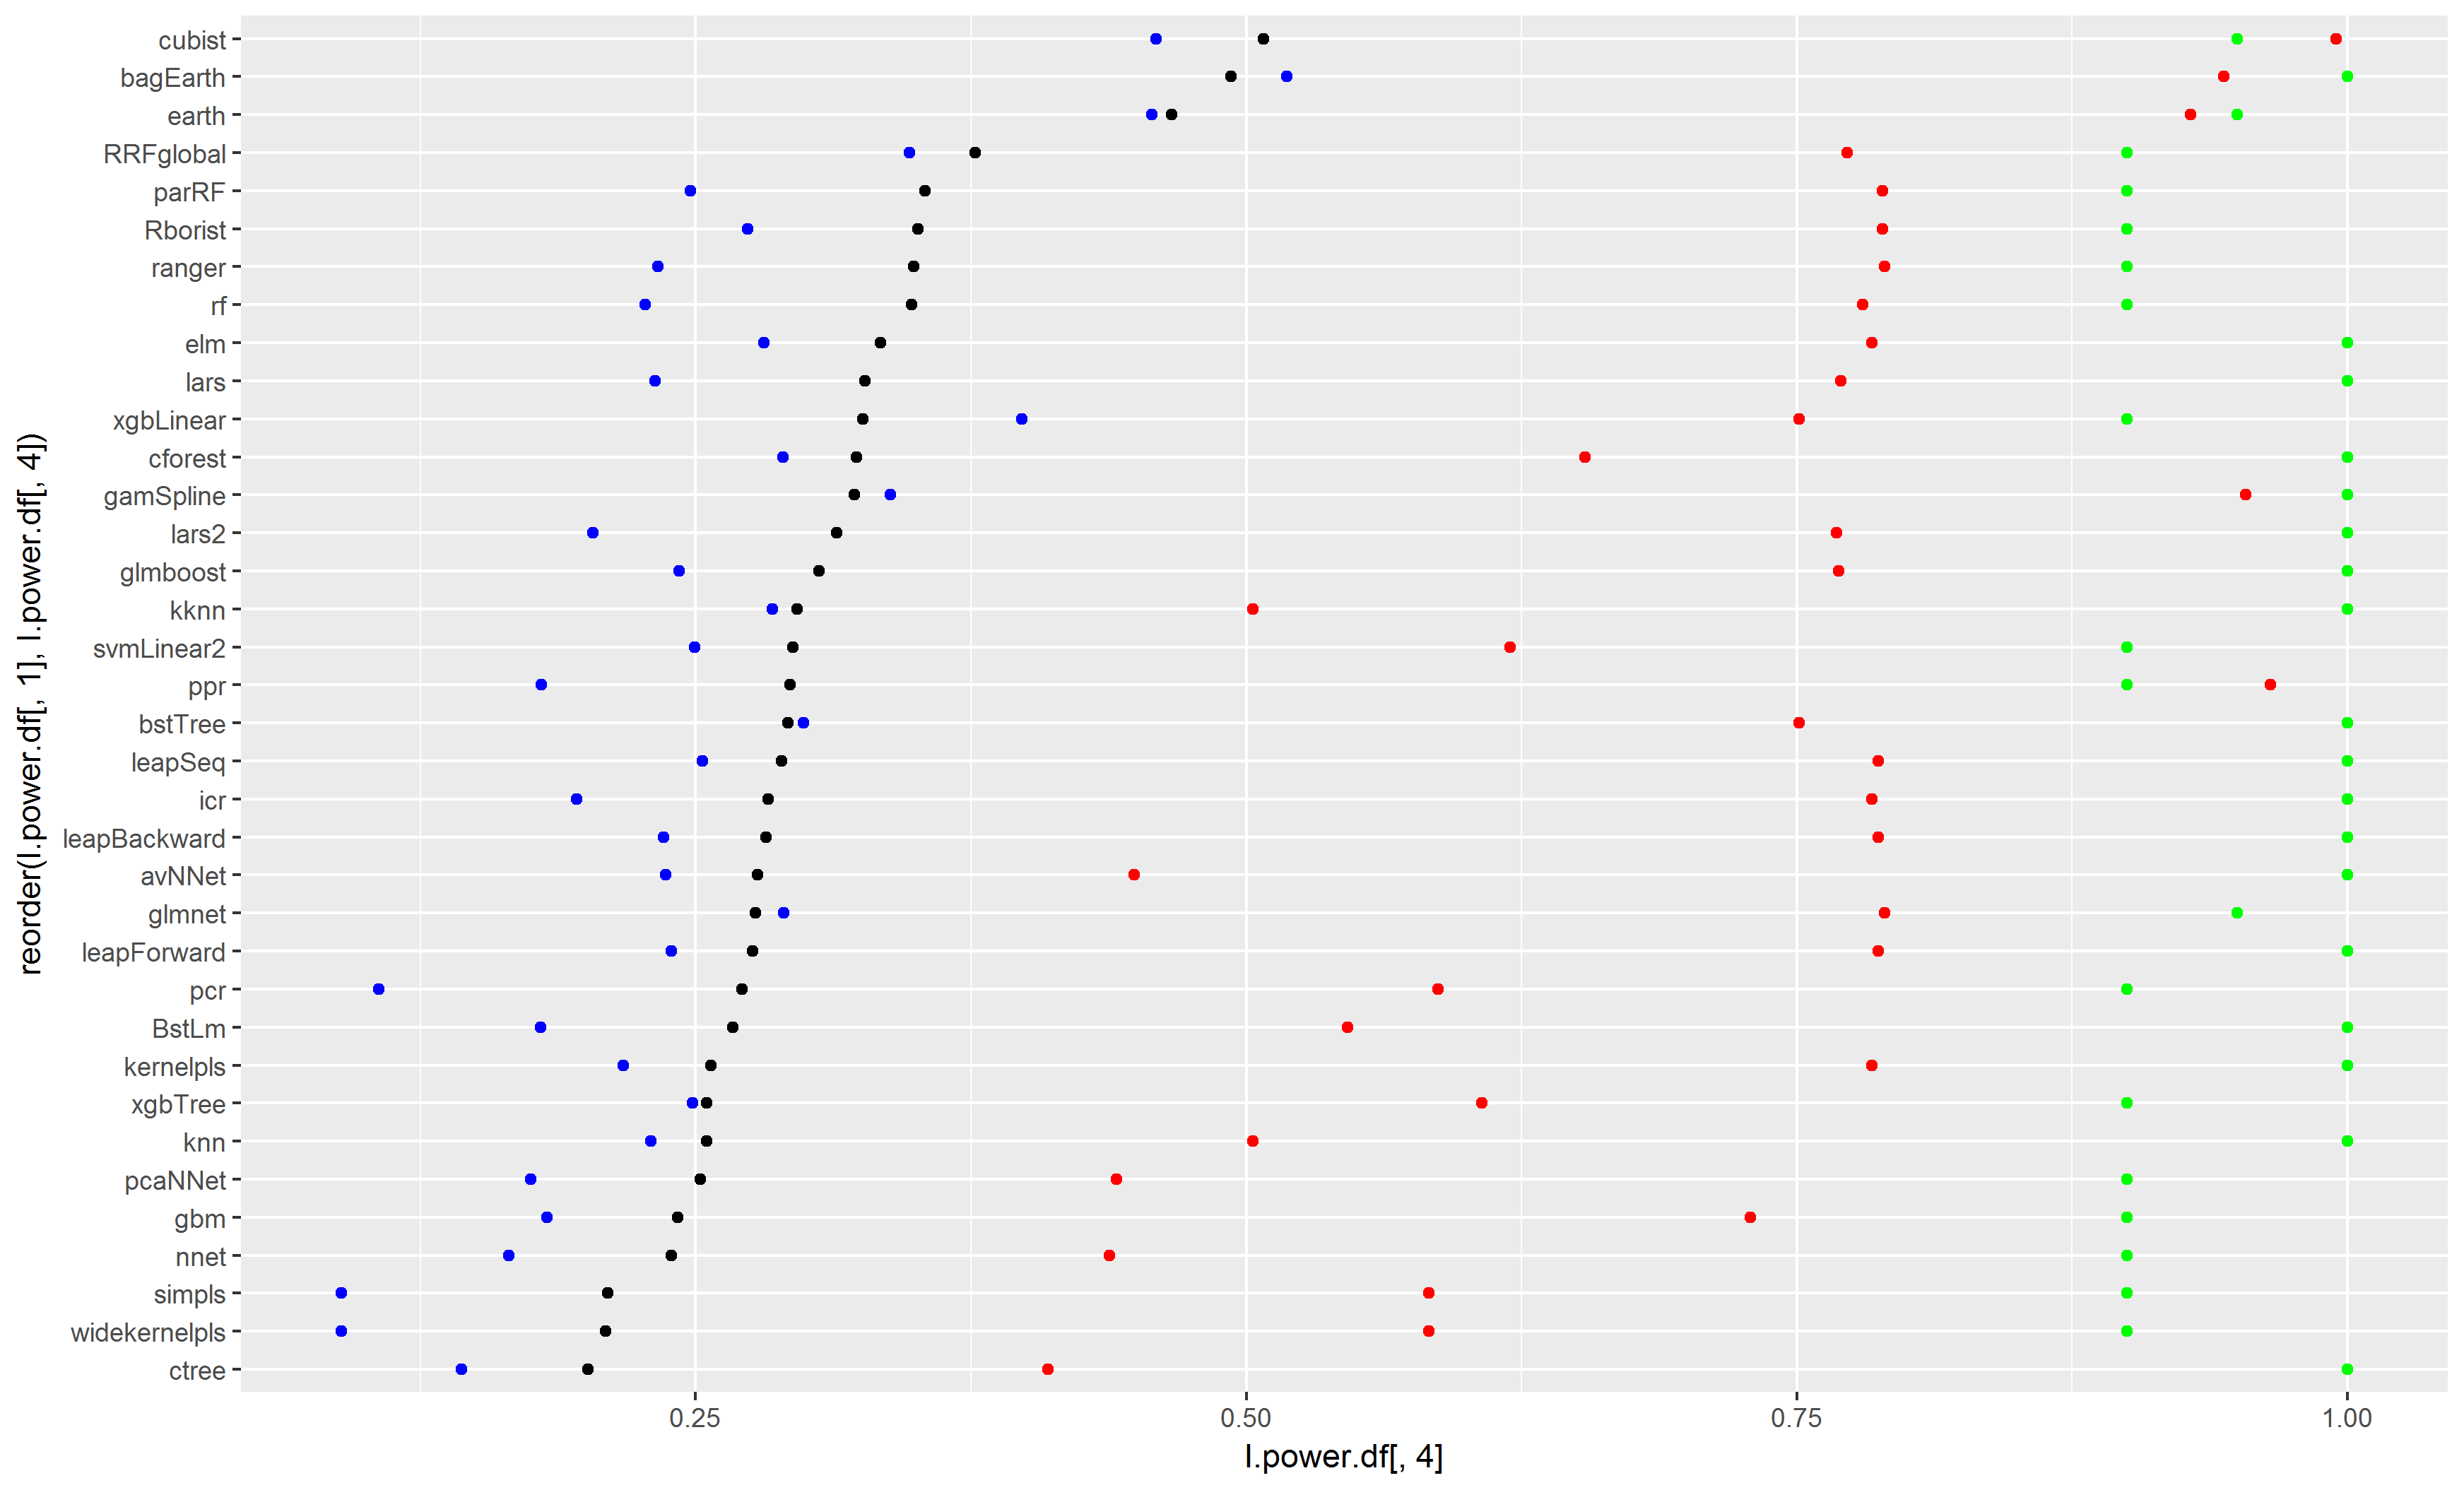

Data behind this chart, as committed beside it:
qrf, -1.404, -0.0815, -0.151, 1, 18, 0.407
DENFIS, -0.119, -0.119, -0.119, -0.119, 1, -0.119
dnn, -0.112, 0, 0.026, 0.466, 20, 0.029
neuralnet, -2.415, 0.089, 0.03, 0.986, 15, 0.773
krlsPoly, 0.037, 0.037, 0.037, 0.037, 1, 0.037
partDSA, -0.55, 0.069, 0.08, 0.73, 15, 0.259
rpart2, -0.336, 0.009, 0.088, 0.644, 17, 0.348
evtree, -0.336, 0.042, 0.122, 0.84, 19, 0.347
rpart, -0.336, 0.035, 0.155, 0.92, 18, 0.386
svmLinear3, -0.43, 0.074, 0.162, 0.95, 18, 0.436
relaxo, -0.322, 0.0945, 0.175, 1, 18, 0.333
ctree2, -0.276, 0.14, 0.19, 1, 20, 0.421
ctree, -0.276, 0.1435, 0.201, 1, 20, 0.41
widekernelpls, -0.781, 0.089, 0.209, 1, 18, 0.583
simpls, -0.781, 0.089, 0.21, 1, 18, 0.583
nnet, -0.095, 0.165, 0.239, 0.897, 18, 0.438
gbm, -0.431, 0.1825, 0.242, 0.886, 18, 0.729
pcaNNet, -0.083, 0.175, 0.252, 0.963, 18, 0.441
knn, -0.139, 0.2295, 0.255, 0.727, 20, 0.503
xgbTree, -0.295, 0.2485, 0.255, 0.837, 18, 0.607
kernelpls, -0.781, 0.217, 0.257, 1, 20, 0.784
BstLm, -0.345, 0.1795, 0.267, 0.999, 20, 0.546
pcr, -0.216, 0.106, 0.271, 1, 18, 0.587
leapForward, -0.469, 0.239, 0.276, 1, 20, 0.787
glmnet, -0.884, 0.29, 0.277, 0.973, 19, 0.79
avNNet, -0.069, 0.2365, 0.278, 0.975, 20, 0.449
leapBackward, -0.471, 0.2355, 0.282, 1, 20, 0.787
icr, -0.394, 0.196, 0.283, 1, 20, 0.784
leapSeq, -0.469, 0.253, 0.289, 1, 20, 0.787
bstTree, -1.147, 0.299, 0.292, 0.92, 20, 0.751
ppr, -0.427, 0.18, 0.293, 0.999, 18, 0.965
svmLinear2, -0.302, 0.2495, 0.294, 0.952, 18, 0.62
kknn, -0.109, 0.285, 0.296, 0.746, 20, 0.503
glmboost, -0.323, 0.2425, 0.306, 1, 20, 0.769
lars2, -0.287, 0.2035, 0.314, 1, 20, 0.768
gamSpline, -0.959, 0.3385, 0.322, 1, 20, 0.954
cforest, -0.12, 0.2895, 0.323, 1, 20, 0.654
xgbLinear, -0.707, 0.398, 0.326, 0.958, 18, 0.751
lars, -0.256, 0.2315, 0.327, 1, 20, 0.77
elm, -0.379, 0.281, 0.334, 1, 20, 0.784
rf, -0.125, 0.227, 0.348, 0.918, 18, 0.78
ranger, -0.136, 0.233, 0.349, 0.92, 18, 0.79
Rborist, -0.266, 0.2735, 0.351, 0.967, 18, 0.789
parRF, -0.127, 0.2475, 0.354, 0.918, 18, 0.789
foba, -0.371, 0.3185, 0.356, 1, 16, 0.991
msaenet, -0.37, 0.3695, 0.359, 1, 14, 0.822
RRFglobal, -0.136, 0.347, 0.377, 0.93, 18, 0.773
RRF, -0.136, 0.374, 0.401, 0.932, 15, 0.816
rpart1SE, 0.37, 0.4205, 0.42, 0.471, 2, 0.451
earth, -0.299, 0.457, 0.466, 0.999, 19, 0.929
bagEarth, -0.494, 0.5185, 0.493, 0.999, 20, 0.944
cubist, -0.113, 0.459, 0.508, 1, 19, 0.995
treebag, 0.688, 0.688, 0.688, 0.688, 1, 0.688
glm.nb, 0.755, 0.755, 0.755, 0.755, 1, 0.755
blackboost, 0.724, 0.785, 0.77, 0.801, 3, 0.795
enet, 0.973, 0.973, 0.973, 0.973, 1, 0.973
krlsRadial, 0.994, 0.994, 0.994, 0.994, 1, 0.994
gamboost, 0.995, 0.995, 0.995, 0.995, 1, 0.995
bstSm, 0.997, 0.997, 0.997, 0.997, 1, 0.997
bagEarthGCV, 0.997, 0.998, 0.998, 0.999, 3, 0.999
blasso, 0.998, 0.998, 0.998, 0.998, 1, 0.998
... 9 more rows
